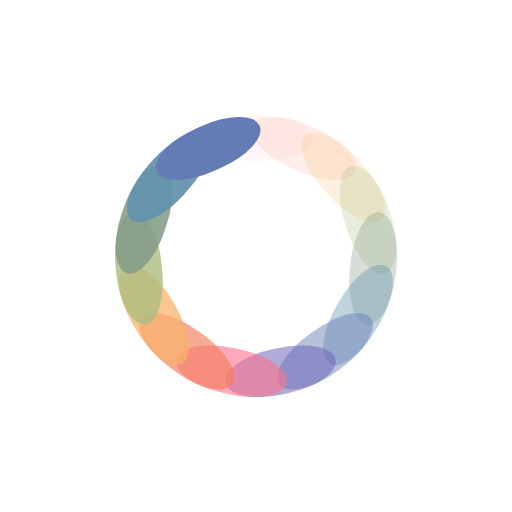
t = 0.00 s
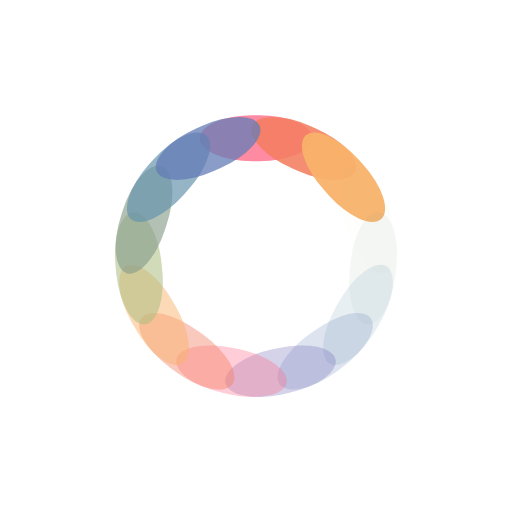
t = 0.26 s
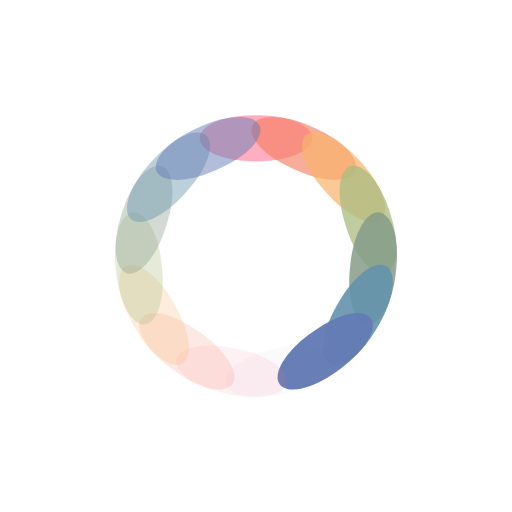
t = 0.51 s
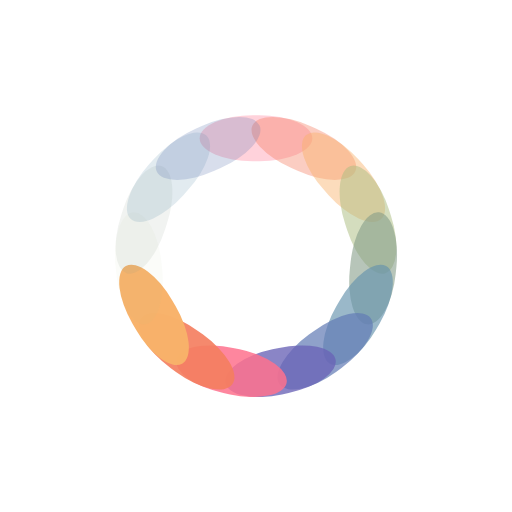
t = 0.77 s

The animated SVG that drew these frames (rendered in a browser with its animation timeline set to each time). Animation: 15 SMIL elements (animate=15); one cycle of 1.02 s, repeats indefinitely.

<?xml version="1.0" encoding="utf-8"?>
<svg xmlns="http://www.w3.org/2000/svg" xmlns:xlink="http://www.w3.org/1999/xlink" style="margin: auto; background:none; display: block; shape-rendering: auto;" width="171px" height="171px" viewBox="0 0 100 100" preserveAspectRatio="xMidYMid">
<g transform="rotate(0 50 50)">
  <rect x="39" y="22.5" rx="10.34" ry="4.5" width="22" height="9" fill="#fe718d">
    <animate attributeName="opacity" values="1;0" keyTimes="0;1" dur="1.0204081632653061s" begin="-0.9523809523809524s" repeatCount="indefinite"></animate>
  </rect>
</g><g transform="rotate(24 50 50)">
  <rect x="39" y="22.5" rx="10.34" ry="4.5" width="22" height="9" fill="#f47e60">
    <animate attributeName="opacity" values="1;0" keyTimes="0;1" dur="1.0204081632653061s" begin="-0.8843537414965987s" repeatCount="indefinite"></animate>
  </rect>
</g><g transform="rotate(48 50 50)">
  <rect x="39" y="22.5" rx="10.34" ry="4.5" width="22" height="9" fill="#f8b26a">
    <animate attributeName="opacity" values="1;0" keyTimes="0;1" dur="1.0204081632653061s" begin="-0.8163265306122449s" repeatCount="indefinite"></animate>
  </rect>
</g><g transform="rotate(72 50 50)">
  <rect x="39" y="22.5" rx="10.34" ry="4.5" width="22" height="9" fill="#abbd81">
    <animate attributeName="opacity" values="1;0" keyTimes="0;1" dur="1.0204081632653061s" begin="-0.7482993197278912s" repeatCount="indefinite"></animate>
  </rect>
</g><g transform="rotate(96 50 50)">
  <rect x="39" y="22.5" rx="10.34" ry="4.5" width="22" height="9" fill="#849b87">
    <animate attributeName="opacity" values="1;0" keyTimes="0;1" dur="1.0204081632653061s" begin="-0.6802721088435374s" repeatCount="indefinite"></animate>
  </rect>
</g><g transform="rotate(120 50 50)">
  <rect x="39" y="22.5" rx="10.34" ry="4.5" width="22" height="9" fill="#6492ac">
    <animate attributeName="opacity" values="1;0" keyTimes="0;1" dur="1.0204081632653061s" begin="-0.6122448979591837s" repeatCount="indefinite"></animate>
  </rect>
</g><g transform="rotate(144 50 50)">
  <rect x="39" y="22.5" rx="10.34" ry="4.5" width="22" height="9" fill="#637cb5">
    <animate attributeName="opacity" values="1;0" keyTimes="0;1" dur="1.0204081632653061s" begin="-0.54421768707483s" repeatCount="indefinite"></animate>
  </rect>
</g><g transform="rotate(168 50 50)">
  <rect x="39" y="22.5" rx="10.34" ry="4.5" width="22" height="9" fill="#6a63b6">
    <animate attributeName="opacity" values="1;0" keyTimes="0;1" dur="1.0204081632653061s" begin="-0.4761904761904762s" repeatCount="indefinite"></animate>
  </rect>
</g><g transform="rotate(192 50 50)">
  <rect x="39" y="22.5" rx="10.34" ry="4.5" width="22" height="9" fill="#fe718d">
    <animate attributeName="opacity" values="1;0" keyTimes="0;1" dur="1.0204081632653061s" begin="-0.40816326530612246s" repeatCount="indefinite"></animate>
  </rect>
</g><g transform="rotate(216 50 50)">
  <rect x="39" y="22.5" rx="10.34" ry="4.5" width="22" height="9" fill="#f47e60">
    <animate attributeName="opacity" values="1;0" keyTimes="0;1" dur="1.0204081632653061s" begin="-0.3401360544217687s" repeatCount="indefinite"></animate>
  </rect>
</g><g transform="rotate(240 50 50)">
  <rect x="39" y="22.5" rx="10.34" ry="4.5" width="22" height="9" fill="#f8b26a">
    <animate attributeName="opacity" values="1;0" keyTimes="0;1" dur="1.0204081632653061s" begin="-0.272108843537415s" repeatCount="indefinite"></animate>
  </rect>
</g><g transform="rotate(264 50 50)">
  <rect x="39" y="22.5" rx="10.34" ry="4.5" width="22" height="9" fill="#abbd81">
    <animate attributeName="opacity" values="1;0" keyTimes="0;1" dur="1.0204081632653061s" begin="-0.20408163265306123s" repeatCount="indefinite"></animate>
  </rect>
</g><g transform="rotate(288 50 50)">
  <rect x="39" y="22.5" rx="10.34" ry="4.5" width="22" height="9" fill="#849b87">
    <animate attributeName="opacity" values="1;0" keyTimes="0;1" dur="1.0204081632653061s" begin="-0.1360544217687075s" repeatCount="indefinite"></animate>
  </rect>
</g><g transform="rotate(312 50 50)">
  <rect x="39" y="22.5" rx="10.34" ry="4.5" width="22" height="9" fill="#6492ac">
    <animate attributeName="opacity" values="1;0" keyTimes="0;1" dur="1.0204081632653061s" begin="-0.06802721088435375s" repeatCount="indefinite"></animate>
  </rect>
</g><g transform="rotate(336 50 50)">
  <rect x="39" y="22.5" rx="10.34" ry="4.5" width="22" height="9" fill="#637cb5">
    <animate attributeName="opacity" values="1;0" keyTimes="0;1" dur="1.0204081632653061s" begin="0s" repeatCount="indefinite"></animate>
  </rect>
</g>
<!-- [ldio] generated by https://loading.io/ --></svg>